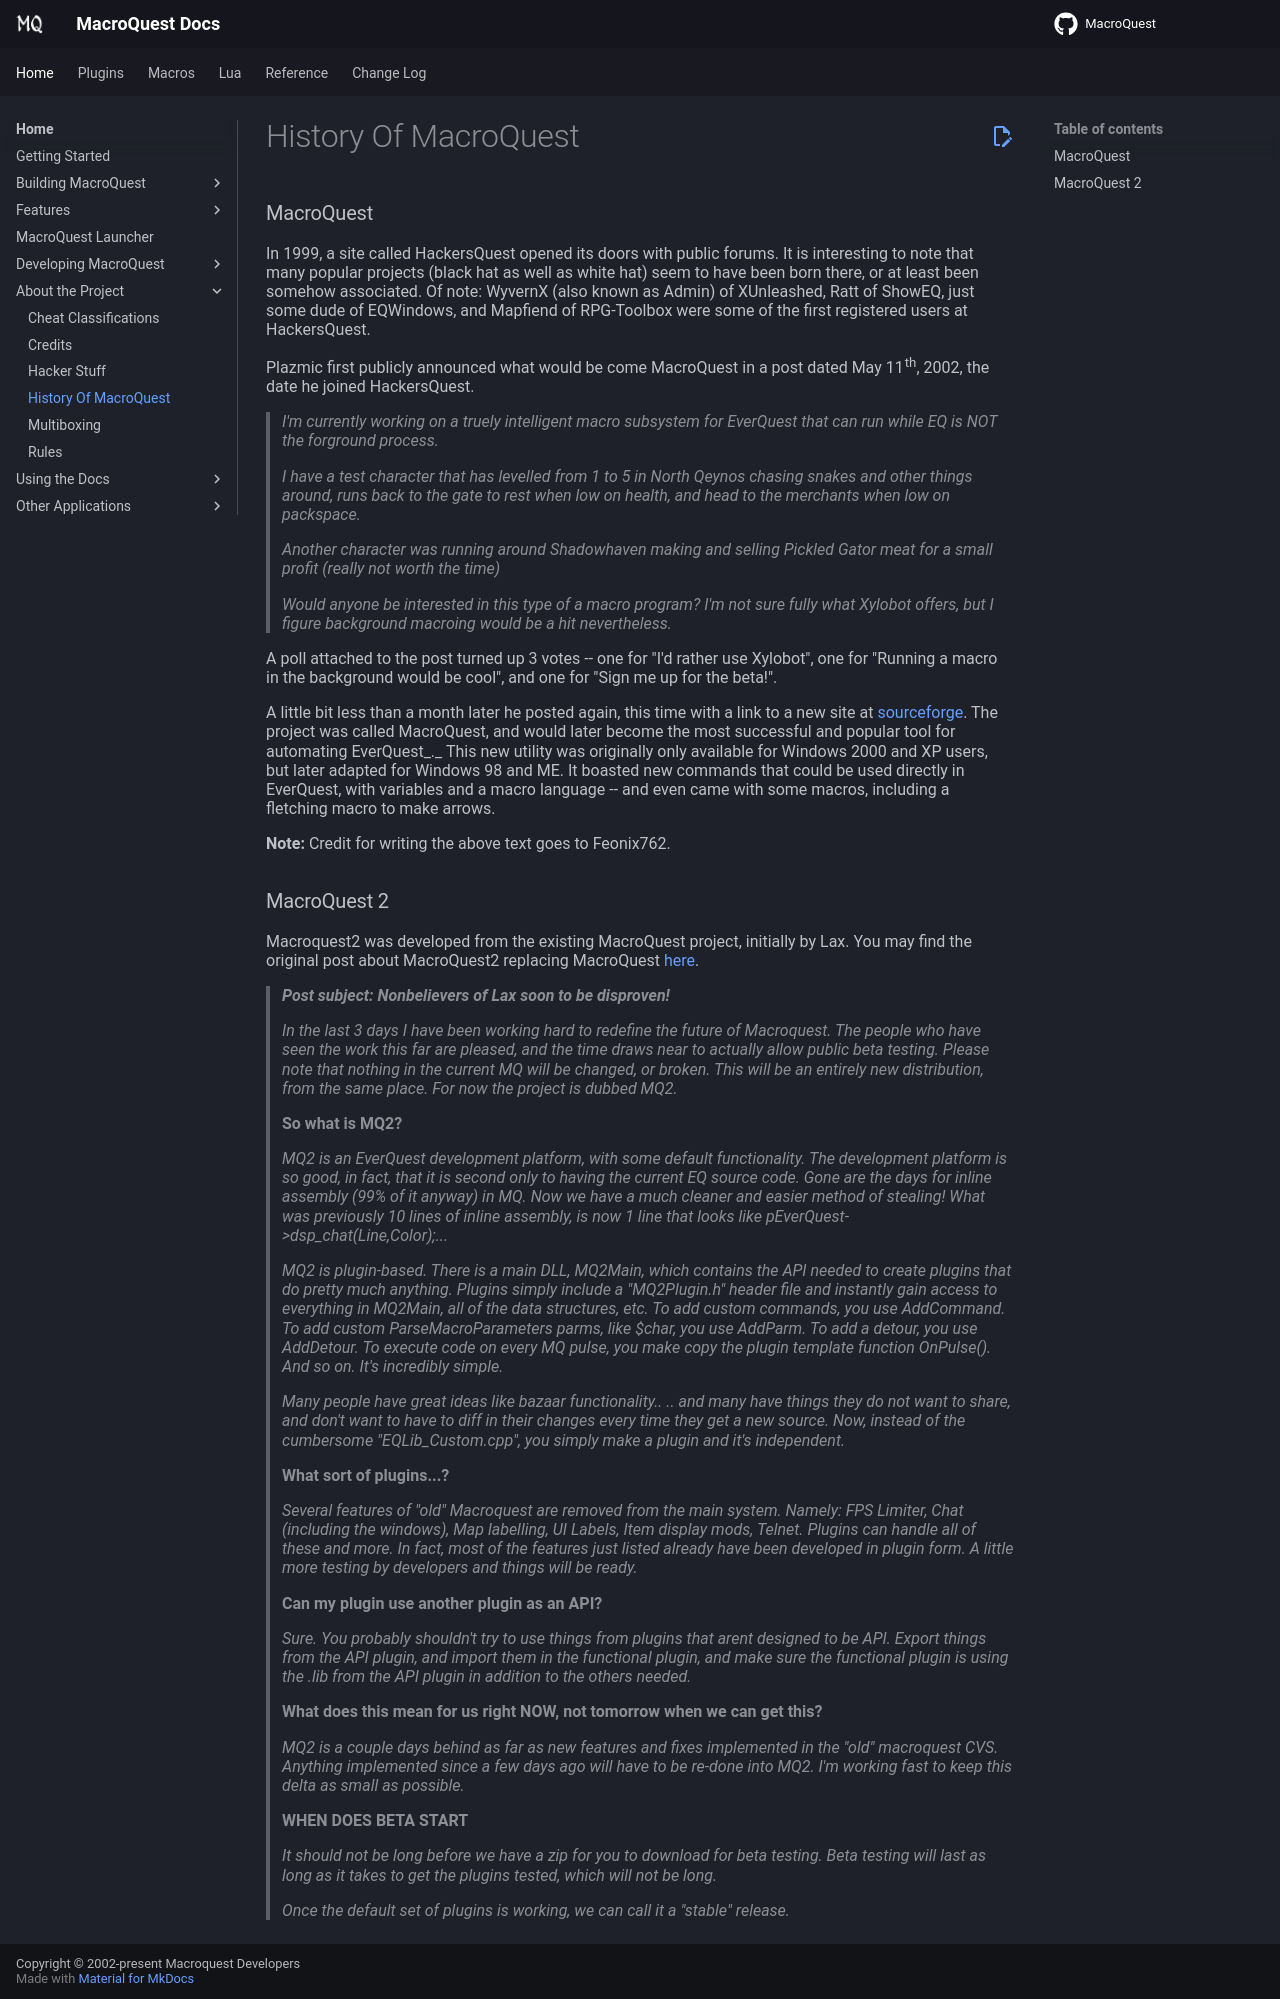

repository: macroquest/docs · page: main/history-of-macroquest/index.html · generator: jekyll

# History Of MacroQuest

### MacroQuest

In 1999, a site called HackersQuest opened its doors with public forums. It is interesting to note that many popular projects (black hat as well as white hat) seem to have been born there, or at least been somehow associated. Of note: WyvernX (also known as Admin) of XUnleashed, Ratt of ShowEQ, just some dude of EQWindows, and Mapfiend of RPG-Toolbox were some of the first registered users at HackersQuest.

Plazmic first publicly announced what would be come MacroQuest in a post dated May 11th, 2002, the date he joined HackersQuest.

> _I'm currently working on a truely intelligent macro subsystem for EverQuest that can run while EQ is NOT the forground process._
>
>  _I have a test character that has levelled from 1 to 5 in North Qeynos chasing snakes and other things around, runs back to the gate to rest when low on health, and head to the merchants when low on packspace._
>
> _Another character was running around Shadowhaven making and selling Pickled Gator meat for a small profit (really not worth the time)_
>
> _Would anyone be interested in this type of a macro program? I'm not sure fully what Xylobot offers, but I figure background macroing would be a hit nevertheless._

A poll attached to the post turned up 3 votes -- one for "I'd rather use Xylobot", one for "Running a macro in the background would be cool", and one for "Sign me up for the beta!".

A little bit less than a month later he posted again, this time with a link to a new site at [sourceforge](http://www.sourceforge.net). The project was called MacroQuest, and would later become the most successful and popular tool for automating EverQuest_._ This new utility was originally only available for Windows 2000 and XP users, but later adapted for Windows 98 and ME. It boasted new commands that could be used directly in EverQuest, with variables and a macro language -- and even came with some macros, including a fletching macro to make arrows.

**Note:** Credit for writing the above text goes to Feonix762.

### MacroQuest 2

Macroquest2 was developed from the existing MacroQuest project, initially by Lax. You may find the original post about MacroQuest2 replacing MacroQuest [here](https://macroquest2.com/phpBB3/viewtopic.php?t=4023).

>  ***Post subject: Nonbelievers of Lax soon to be disproven!***
>
> _In the last 3 days I have been working hard to redefine the future of Macroquest. The people who have seen the work this far are pleased, and the time draws near to actually allow public beta testing. Please note that nothing in the current MQ will be changed, or broken. This will be an entirely new distribution, from the same place. For now the project is dubbed MQ2._
>
> **So what is MQ2?**
>
> _MQ2 is an EverQuest development platform, with some default functionality. The development platform is so good, in fact, that it is second only to having the current EQ source code. Gone are the days for inline assembly (99% of it anyway) in MQ. Now we have a much cleaner and easier method of stealing! What was previously 10 lines of inline assembly, is now 1 line that looks like pEverQuest->dsp_chat(Line,Color);..._
>
> _MQ2 is plugin-based. There is a main DLL, MQ2Main, which contains the API needed to create plugins that do pretty much anything. Plugins simply include a "MQ2Plugin.h" header file and instantly gain access to everything in MQ2Main, all of the data structures, etc. To add custom commands, you use AddCommand. To add custom ParseMacroParameters parms, like $char, you use AddParm. To add a detour, you use AddDetour. To execute code on every MQ pulse, you make copy the plugin template function OnPulse(). And so on. It's incredibly simple._
>
> _Many people have great ideas like bazaar functionality.. .. and many have things they do not want to share, and don't want to have to diff in their changes every time they get a new source. Now, instead of the cumbersome "EQLib_Custom.cpp", you simply make a plugin and it's independent._
>
> **What sort of plugins...?**
>
> _Several features of "old" Macroquest are removed from the main system. Namely: FPS Limiter, Chat (including the windows), Map labelling, UI Labels, Item display mods, Telnet. Plugins can handle all of these and more. In fact, most of the features just listed already have been developed in plugin form. A little more testing by developers and things will be ready._
>
> **Can my plugin use another plugin as an API?**
>
> _Sure. You probably shouldn't try to use things from plugins that arent designed to be API. Export things from the API plugin, and import them in the functional plugin, and make sure the functional plugin is using the .lib from the API plugin in addition to the others needed._
>
> **What does this mean for us right NOW, not tomorrow when we can get this?**
>
> _MQ2 is a couple days behind as far as new features and fixes implemented in the "old" macroquest CVS. Anything implemented since a few days ago will have to be re-done into MQ2. I'm working fast to keep this delta as small as possible._
>
> **WHEN DOES BETA START**
>
> _It should not be long before we have a zip for you to download for beta testing. Beta testing will last as long as it takes to get the plugins tested, which will not be long._
>
> _Once the default set of plugins is working, we can call it a "stable" release._
